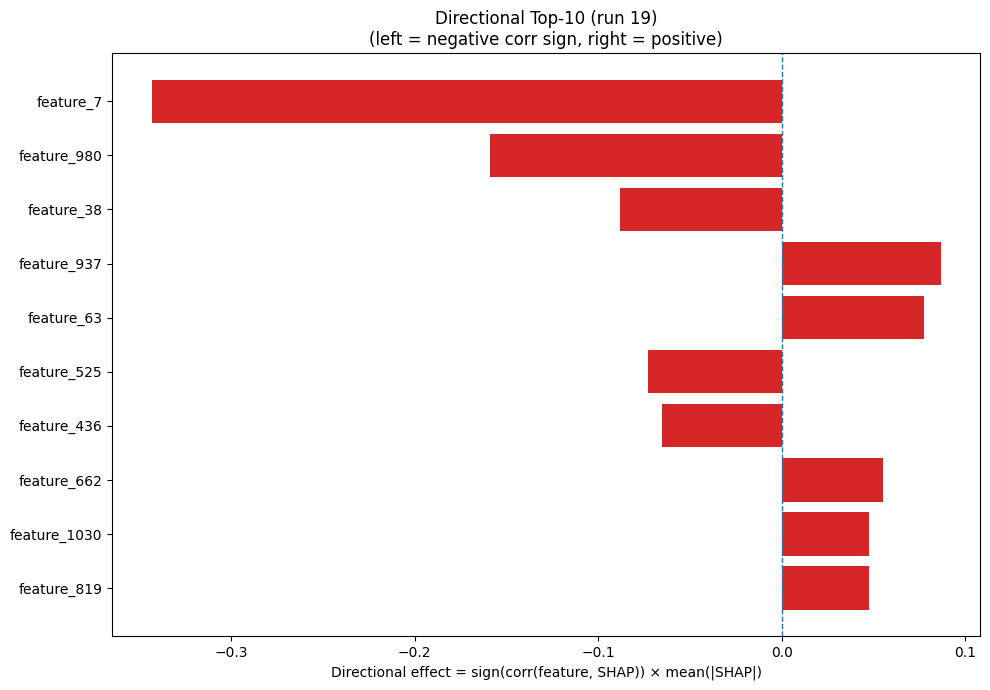

Source data for this figure (header and first rows):
Index, Feature, CorrSign, MeanAbsSHAP, DirectionalEffect
7, feature_7, -1.0, 0.3432, -0.3432
980, feature_980, -1.0, 0.1588, -0.1588
38, feature_38, -1.0, 0.08786, -0.08786
937, feature_937, 1.0, 0.08644, 0.08644
63, feature_63, 1.0, 0.07746, 0.07746
525, feature_525, -1.0, 0.07292, -0.07292
436, feature_436, -1.0, 0.06522, -0.06522
662, feature_662, 1.0, 0.05487, 0.05487
1030, feature_1030, 1.0, 0.04759, 0.04759
819, feature_819, 1.0, 0.04748, 0.04748
1225, feature_1225, -1.0, 0.04025, -0.04025
313, feature_313, 1.0, 0.03973, 0.03973
215, feature_215, 1.0, 0.03814, 0.03814
540, feature_540, 1.0, 0.03713, 0.03713
670, feature_670, -1.0, 0.03614, -0.03614
370, feature_370, 1.0, 0.03497, 0.03497
763, feature_763, -1.0, 0.03288, -0.03288
840, feature_840, -1.0, 0.02796, -0.02796
234, feature_234, 1.0, 0.02519, 0.02519
416, feature_416, -1.0, 0.02484, -0.02484
137, feature_137, 1.0, 0.02458, 0.02458
1195, feature_1195, -1.0, 0.02332, -0.02332
1211, feature_1211, -1.0, 0.0231, -0.0231
991, feature_991, 1.0, 0.02207, 0.02207
504, feature_504, -1.0, 0.02117, -0.02117
1001, feature_1001, 1.0, 0.02096, 0.02096
103, feature_103, 1.0, 0.02027, 0.02027
754, feature_754, -1.0, 0.01946, -0.01946
712, feature_712, -1.0, 0.01917, -0.01917
874, feature_874, -1.0, 0.019, -0.019
486, feature_486, 1.0, 0.01871, 0.01871
827, feature_827, -1.0, 0.01819, -0.01819
108, feature_108, 1.0, 0.01778, 0.01778
799, feature_799, 1.0, 0.01751, 0.01751
243, feature_243, -1.0, 0.01742, -0.01742
89, feature_89, -1.0, 0.0171, -0.0171
726, feature_726, -1.0, 0.01709, -0.01709
72, feature_72, 1.0, 0.01676, 0.01676
467, feature_467, -1.0, 0.01657, -0.01657
1123, feature_1123, -1.0, 0.01648, -0.01648
352, feature_352, 1.0, 0.01645, 0.01645
1154, feature_1154, 1.0, 0.01629, 0.01629
607, feature_607, -1.0, 0.01601, -0.01601
1161, feature_1161, -1.0, 0.01594, -0.01594
599, feature_599, -1.0, 0.01586, -0.01586
305, feature_305, 1.0, 0.01515, 0.01515
28, feature_28, 1.0, 0.01472, 0.01472
1036, feature_1036, -1.0, 0.0144, -0.0144
170, feature_170, 1.0, 0.01423, 0.01423
314, feature_314, 1.0, 0.01418, 0.01418
881, feature_881, -1.0, 0.01416, -0.01416
836, feature_836, 1.0, 0.01414, 0.01414
879, feature_879, 1.0, 0.01399, 0.01399
996, feature_996, -1.0, 0.01381, -0.01381
603, feature_603, -1.0, 0.01374, -0.01374
1185, feature_1185, 1.0, 0.01363, 0.01363
1104, feature_1104, -1.0, 0.01305, -0.01305
1079, feature_1079, -1.0, 0.01277, -0.01277
452, feature_452, 1.0, 0.01274, 0.01274
725, feature_725, -1.0, 0.01245, -0.01245
... 1,220 more rows
